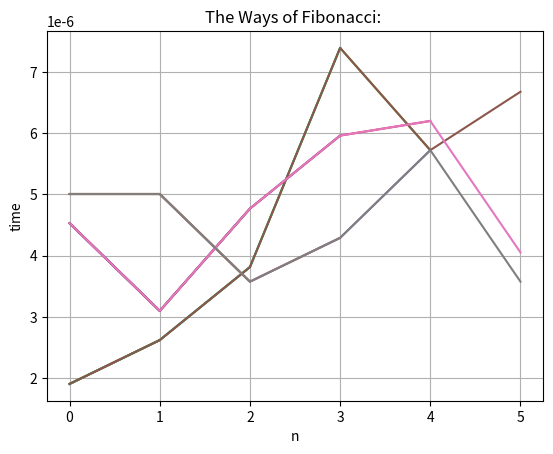

This chart was generated by the following Python code:
""" norecurse.py | UTF-8 | Mon, Jan 23, 2017 | Roman S. Collins

    An implementation of calculating Fibonacci of n using various functions,
    while plotting their efficiency in miliseconds.

    Problem:
    http://cs.marlboro.edu/courses/spring2017/algorithms/special/assignments

    Find the ratio of consecutive Fibonnaci numbers for large n.

    Bonus: Make a plot of n vs Fib[n], fit to a curve of the form, and discuss.

    Dependencies:
    - python matplotlib library
    - python sympy library

    TODO:
    - Plot using matplotlib
    - Create many Fibonacci of n functions

    Sources:

    - 5 Ways of Fibonacci in Python:
        https://technobeans.com/2012/04/16/5-ways-of-fibonacci-in-python/

    - Five Ways to Calculate Fibonacci Numbers with Python Code
        http://sahandsaba.com/five-ways-to-calculate-fibonacci-numbers-with-python-code.html

"""
import time, math, sys
import matplotlib.pyplot as pyplot
sys.setrecursionlimit(18000)

class Fibby():
    #TODO
    # Plot function!!!
    def plot(self):
        pass

    # Source: Python tutoring with Dylan
    # This method uses "tail recursion"
    # http://pastebin.com/89dxMK2L
    def fib1(self, n):
        prev = {}
        # Because if n is equal to 0 or 1, Fibonacci of n
        # will equal 0 or 1 respectively
        if (n == 0) or (n == 1):

            return n
        # Tail recursion
        # If n has already been calculated don't do it
        # over again
        if n in prev:

            return prev[n]

        prev[n] = self.fib1(n-1) + self.fib1(n-2)

        return prev[n]

    # Source: A YouTube video
    # https://www.youtube.com/watch?v=CKPciT2ROL8
    # https://dl.dropboxusercontent.com/u/4904309/fib-spiral.py
    # This method is a modified version of the source above
    # and is very "recursive"
    def fib2(self, n):
        # let n be number of iterations
        # Gold().fibby(10) returns 55:
        # 1, 1, 2, 3, 5, 8, 13, 21, 34, 55
        ns = []

        n1, n2 = 0, 1
        if (n == 0) or (n == 1):

            return n

        else:
            for iteration in range(n - 1):
                n = n1 + n2
                n1 = n2
                n2 = n
                ns.append(n)

            return n

    # Source: 5 Ways of Fibonacci in Python
    # Example 1: Using looping technique
    def fib3(self, n):
        a, b = 1, 1

        for i in range(n - 1):
            a, b = b, a + b

        return a

    # Source: 5 Ways of Fibonacci in Python
    # Example 2: Using recursion
    # Nearly identical to my fib2()
    def fib4(self, n):
        if (n == 1) or (n == 2):

            return n

        return self.fib4(n - 1) + self.fib4(n - 2)

    # Source: 5 Ways of Fibonacci in Python
    # Example 3: Using generators
#    def fib5(self):
#        a, b = 0, 1
#        global a, b
#
#        while True:
#            a, b = b, a + b
#
#            yield a
#
#        f = fibI()
#        f.next()
#        f.next()
#        f.next()
#        f.next()

# Hmmm... Memoization.

#    # Source: 5 Ways of Fibonacci in Python
#    # Example 4: Using Memoization
#    def fib6(self, fn, arg):
#        memo = {}
#
#        if arg not in memo:
#            memo[arg] = fn(arg)
#
#            return memo[arg]
#
#class Memoize:
# def __init__(self, fn):
#  self.fn = fn
#  self.memo = {}
# def __call__(self, arg):
#  if arg not in self.memo:
#   self.memo[arg] = self.fn(arg)
#   return self.memo[arg]
#
#@Memoize
#def fib(n):
# a,b = 1,1
# for i in range(n-1):
#  a,b = b,a+b
# return a
#print fib(5)

def main():
    #n = int(input('Calculate Fibonacci of?: '))
    #n_plus = (int(n) + 1)

    fibby = Fibby()

    #print(fibby.fib1(n) / fibby.fib1(n + 1))

    #print(fibby.fib2(n) / fibby.fib2(n + 1))

    #print(fibby.fib3(n) / fibby.fib3(n + 1))

    #print(fibby.fib5(n) / fibby.fib5(n + 1))

    #print(fibby.fib6(n) / fibby.fib6(n + 1))
    #fibm = memoize(fib,5)
    #print fibm

    # fib1
    fib1_results = []
    fib1_times = []

    # fib2
    fib2_results = []
    fib2_times = []

    # fib3
    fib3_results = []
    fib3_times = []

    # fib4
    fib4_results = []
    fib4_times = []


    fib_of = 6
    for n in range(fib_of):
        # Make many veriables to ensure no false positive
        fib1_n, fib2_n, fib3_n, fib4_n = n, n, n, n

        # fib1
        start_time = time.time()

        fibby.fib1(fib1_n)

        end_time = time.time()

        fib1_results.append(fib1_n)
        fib1_times.append(end_time - start_time)

        pyplot.plot(fib1_results, fib1_times)


        # fib2
        start_time = time.time()

        fibby.fib2(fib2_n)

        end_time = time.time()

        fib2_results.append(fib2_n)
        fib2_times.append(end_time - start_time)

        pyplot.plot(fib2_results, fib2_times)

        # fib3
        start_time = time.time()

        fibby.fib3(fib3_n)

        end_time = time.time()

        fib3_results.append(fib3_n)
        fib3_times.append(end_time - start_time)

        pyplot.plot(fib3_results, fib3_times)

        # fib4
        #start_time = time.time()

        #fibby.fib4(fib4_n)

        #end_time = time.time()

        #fib4_results.append(fib4_n)
        #fib4_times.append(end_time - start_time)

        #pyplot.plot(fib4_results, fib4_times)


    pyplot.xlabel('n')
    pyplot.ylabel('time')
    pyplot.title('The Ways of Fibonacci: ')
    pyplot.grid(True)
    #pyplot.savefig("test.png")
    pyplot.show()

if __name__ == '__main__':
    main()
